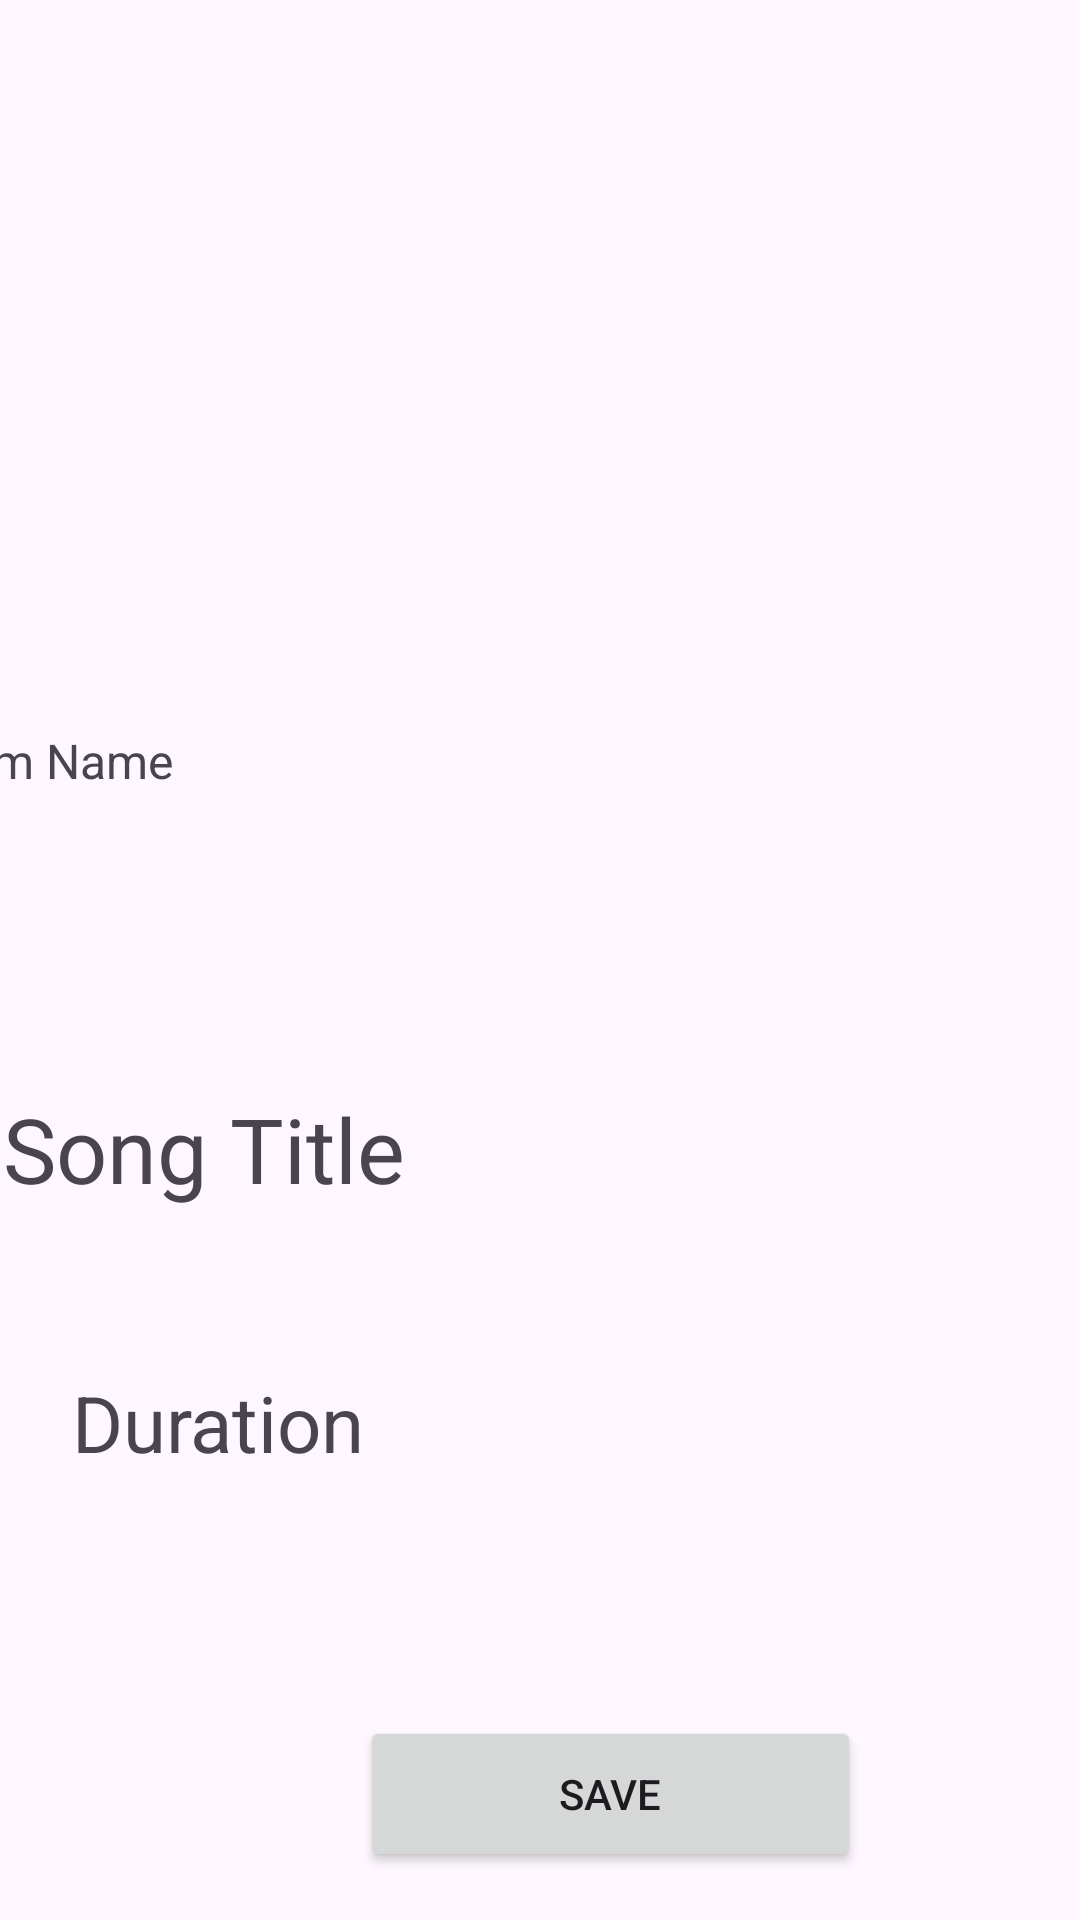

Reconstruct the res/layout file that produces this screen, plus the resources it refers to.
<!-- AndroidManifest.xml: application theme Theme.Android_group_project -->
<!-- res/layout/activity_song_details.xml -->
<?xml version="1.0" encoding="utf-8"?>
<androidx.constraintlayout.widget.ConstraintLayout xmlns:android="http://schemas.android.com/apk/res/android"
    xmlns:app="http://schemas.android.com/apk/res-auto"
    android:layout_width="match_parent"
    android:layout_height="match_parent">


    

    

    <TextView
        android:id="@+id/musicTextViewTitle"
        android:layout_width="357dp"
        android:layout_height="42dp"
        android:layout_centerHorizontal="true"
        android:layout_marginTop="136dp"
        android:text="Song Title"
        android:textSize="30sp"
        app:layout_constraintEnd_toEndOf="parent"
        app:layout_constraintHorizontal_bias="0.296"
        app:layout_constraintStart_toStartOf="parent"
        app:layout_constraintTop_toBottomOf="@+id/musicImageViewAlbumCover" />

    <ImageView
        android:id="@+id/musicImageViewAlbumCover"
        android:layout_width="206dp"
        android:layout_height="203dp"
        android:layout_below="@id/musicTextViewTitle"
        android:layout_centerHorizontal="true"
        app:layout_constraintBottom_toBottomOf="parent"
        app:layout_constraintEnd_toEndOf="parent"
        app:layout_constraintHorizontal_bias="0.058"
        app:layout_constraintStart_toStartOf="parent"
        app:layout_constraintTop_toTopOf="parent"
        app:layout_constraintVertical_bias="0.054" />

    <TextView
        android:id="@+id/musicTextViewDuration"
        android:layout_width="194dp"
        android:layout_height="33dp"
        android:layout_below="@id/musicImageViewAlbumCover"
        android:layout_centerHorizontal="true"
        android:layout_marginStart="24dp"
        android:layout_marginTop="52dp"
        android:text="Duration"
        android:textSize="26sp"
        app:layout_constraintStart_toStartOf="parent"
        app:layout_constraintTop_toBottomOf="@+id/musicTextViewTitle" />

    <TextView
        android:id="@+id/textViewAlbumName"
        android:layout_width="299dp"
        android:layout_height="38dp"
        android:layout_below="@id/musicTextViewDuration"
        android:layout_centerHorizontal="true"
        android:layout_marginTop="16dp"
        android:layout_marginEnd="96dp"
        android:text="Album Name"
        android:textSize="16sp"
        android:visibility="visible"
        app:layout_constraintEnd_toEndOf="parent"
        app:layout_constraintTop_toBottomOf="@+id/musicImageViewAlbumCover" />

    <Button
        android:id="@+id/musicButtonSave"
        android:layout_width="167dp"
        android:layout_height="52dp"
        android:layout_below="@id/textViewAlbumName"
        android:layout_centerHorizontal="true"
        android:layout_marginStart="120dp"
        android:layout_marginBottom="16dp"
        android:text="Save"
        app:layout_constraintBottom_toBottomOf="parent"
        app:layout_constraintStart_toStartOf="parent" />

    <ImageView
        android:id="@+id/musicBackButton"
        android:layout_width="32dp"
        android:layout_height="29dp"
        app:layout_constraintStart_toStartOf="parent"
        app:layout_constraintTop_toTopOf="parent"
        app:srcCompat="@drawable/back_arrow" />
</androidx.constraintlayout.widget.ConstraintLayout>
<!-- resources referenced by this layout -->
<resources>
  <style name="Theme.Android_group_project" parent="Base.Theme.Android_group_project" />
  <style name="Base.Theme.Android_group_project" parent="Theme.Material3.DayNight.NoActionBar">
          
          
      </style>
</resources>
